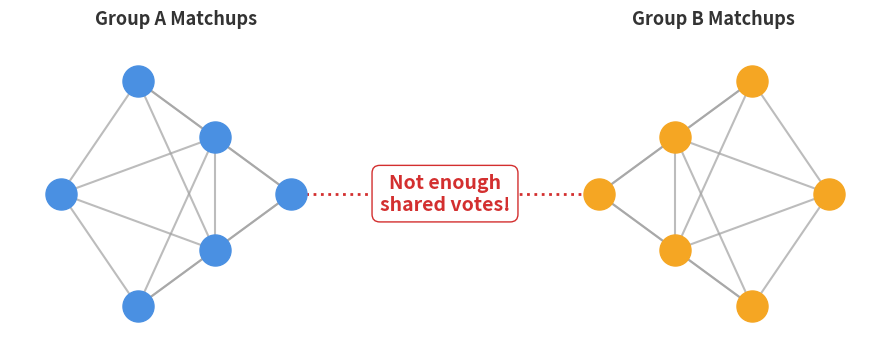

This figure's Python source:
import matplotlib.pyplot as plt
import networkx as nx

# Initialize graph
G = nx.Graph()

# Group A nodes (Left) and Group B nodes (Right)
group_a = ['A1', 'A2', 'A3', 'A4', 'A5', 'A6']
group_b = ['B1', 'B2', 'B3', 'B4', 'B5', 'B6']

# Set fixed positions so they form two islands
pos = {
    'A1': (0, 2), 'A2': (0.5, 3), 'A3': (0.5, 1), 'A4': (1, 2.5), 'A5': (1, 1.5), 'A6': (1.5, 2),
    'B1': (5, 2), 'B2': (4.5, 3), 'B3': (4.5, 1), 'B4': (4, 2.5), 'B5': (4, 1.5), 'B6': (3.5, 2)
}

# Dense internal edges for Group A (solid)
edges_a = [
    ('A1', 'A2'), ('A1', 'A3'), ('A1', 'A4'), ('A1', 'A5'),
    ('A2', 'A4'), ('A2', 'A5'), ('A2', 'A6'),
    ('A3', 'A4'), ('A3', 'A5'), ('A3', 'A6'),
    ('A4', 'A6'), ('A5', 'A6'), ('A4', 'A5')
]

# Dense internal edges for Group B (solid)
edges_b = [
    ('B1', 'B2'), ('B1', 'B3'), ('B1', 'B4'), ('B1', 'B5'),
    ('B2', 'B4'), ('B2', 'B5'), ('B2', 'B6'),
    ('B3', 'B4'), ('B3', 'B5'), ('B3', 'B6'),
    ('B4', 'B6'), ('B5', 'B6'), ('B4', 'B5')
]

# ONLY ONE cross edge now (the broken bridge)
edges_cross = [('A6', 'B6')]

# Draw
fig, ax = plt.subplots(figsize=(9, 3.5)) # Made slightly shorter since bottom text is gone
nx.draw_networkx_nodes(G, pos, nodelist=group_a, node_color='#4A90E2', node_size=500, ax=ax)
nx.draw_networkx_nodes(G, pos, nodelist=group_b, node_color='#F5A623', node_size=500, ax=ax)

# Draw the dense internal edges
nx.draw_networkx_edges(G, pos, edgelist=edges_a, width=1.5, edge_color='#A0A0A0', alpha=0.7, ax=ax)
nx.draw_networkx_edges(G, pos, edgelist=edges_b, width=1.5, edge_color='#A0A0A0', alpha=0.7, ax=ax)

# Draw the single sparse cross edge (red dotted)
nx.draw_networkx_edges(G, pos, edgelist=edges_cross, width=2, edge_color='#D32F2F', style='dotted', ax=ax)

# Add Labels
ax.text(0.75, 3.5, "Group A Matchups", fontsize=13, weight='bold', ha='center', color='#333333')
ax.text(4.25, 3.5, "Group B Matchups", fontsize=13, weight='bold', ha='center', color='#333333')

# Middle Text with White Background (Kept this!)
ax.text(2.5, 2.0, "Not enough\nshared votes!", 
        fontsize=14, weight='bold', color='#D32F2F', ha='center', va='center',
        bbox=dict(facecolor='white', alpha=1.0, edgecolor='#D32F2F', boxstyle='round,pad=0.4'))

# Clean up axes
ax.axis('off')
plt.tight_layout()
plt.savefig("two_islands_graph.png", dpi=300)
plt.show()
